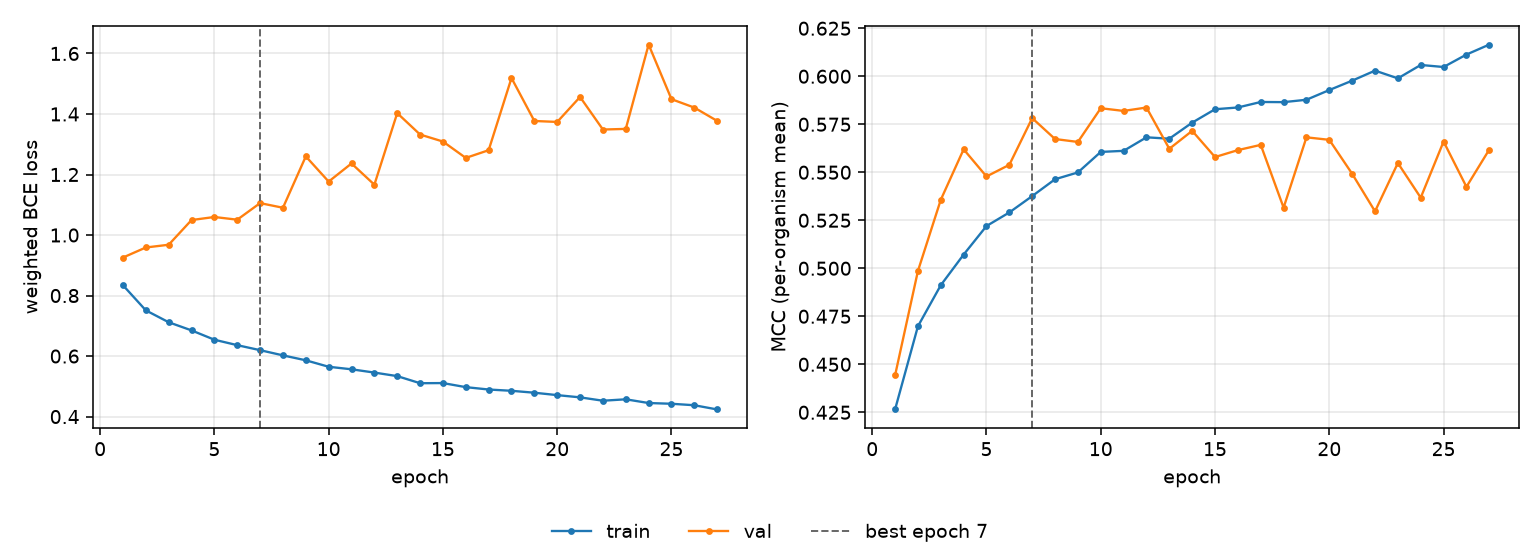

The file beside this chart, header and first rows:
epoch, tr_loss, vl_loss, tr_mcc, vl_mcc, is_best
1, 0.834, 0.9256, 0.4265, 0.4442, False
2, 0.7511, 0.9588, 0.4698, 0.4986, False
3, 0.7118, 0.9679, 0.4912, 0.5357, False
4, 0.6848, 1.05, 0.5071, 0.5619, False
5, 0.654, 1.06, 0.522, 0.5478, False
6, 0.636, 1.051, 0.5291, 0.5539, False
7, 0.6195, 1.105, 0.5376, 0.5782, True
8, 0.6023, 1.09, 0.5464, 0.5673, False
9, 0.586, 1.26, 0.5499, 0.5658, False
10, 0.5646, 1.177, 0.5606, 0.5833, False
11, 0.5563, 1.237, 0.5612, 0.5819, False
12, 0.5454, 1.166, 0.5682, 0.5837, False
13, 0.5337, 1.403, 0.5675, 0.5622, False
14, 0.5103, 1.332, 0.5758, 0.5716, False
15, 0.5107, 1.309, 0.5828, 0.5579, False
16, 0.4973, 1.255, 0.5837, 0.5615, False
17, 0.4895, 1.28, 0.5866, 0.5643, False
18, 0.4852, 1.519, 0.5865, 0.5316, False
19, 0.4789, 1.377, 0.5878, 0.5682, False
20, 0.4709, 1.374, 0.5928, 0.5669, False
21, 0.4635, 1.456, 0.5977, 0.5492, False
22, 0.4524, 1.349, 0.6029, 0.5296, False
23, 0.4571, 1.351, 0.5989, 0.5548, False
24, 0.4448, 1.629, 0.6059, 0.5368, False
25, 0.4424, 1.449, 0.6048, 0.566, False
26, 0.4375, 1.421, 0.6113, 0.5424, False
27, 0.4236, 1.377, 0.6165, 0.5618, False
